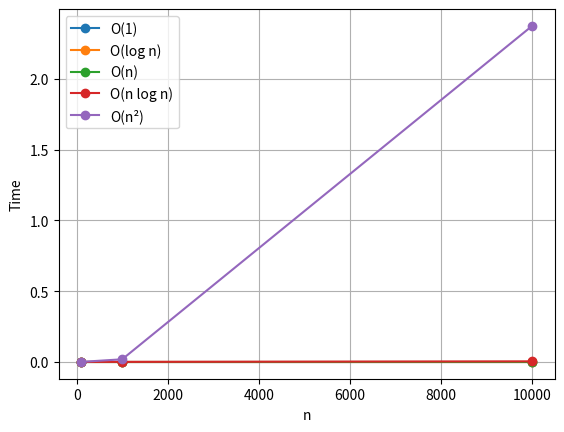

Reproduce this figure in Python.
import timeit
import matplotlib.pyplot as plt

# --- TASK 1: Big O Functions ---
def o1(n): return n*2                  # O(1)
def ologn(n):
    c=0
    while n>1: n//=2; c+=1; return c    # O(log n)
def on(n):
    c=0
    for _ in range(n): c+=1; return c   # O(n)
def onlogn(n):
    c=0
    for _ in range(n):
        t=n
        while t>1: t//=2; c+=1
    return c                            # O(n log n)
def on2(n):
    c=0
    for _ in range(n):
        for _ in range(n): c+=1
    return c                            # O(n²)

funcs = [("O(1)",o1), ("O(log n)",ologn), ("O(n)",on), ("O(n log n)",onlogn), ("O(n²)",on2)]

# --- TASK 2: Timeit ---
ns = [100,1000,10000]
times = {name:[] for name,_ in funcs}
for n in ns:
    print(f"\nn={n}")
    for name,f in funcs:
        t = timeit.timeit(lambda:f(n), number=5)/5
        times[name].append(round(t,8))
        print(f"{name:<12} {t:.8f}s")

# --- TASK 3: Plot ---
for name,t in times.items():
    plt.plot(ns,t,marker='o',label=name)
plt.xlabel("n");plt.ylabel("Time");plt.legend();plt.grid();plt.show()

# --- TASK 4: Optimize O(n²)→O(n) ---
def orig(arr):
    s=0
    for i in arr:
        for j in arr: s+=i+j
    return s
def opt(arr): return 2*len(arr)*sum(arr)

arr=list(range(200))
print(f"\nOrig: {orig(arr)} | Opt: {opt(arr)}")
print(f"Orig time: {timeit.timeit(lambda:orig(arr),number=10):.6f}s")
print(f"Opt time: {timeit.timeit(lambda:opt(arr),number=10):.6f}s")
